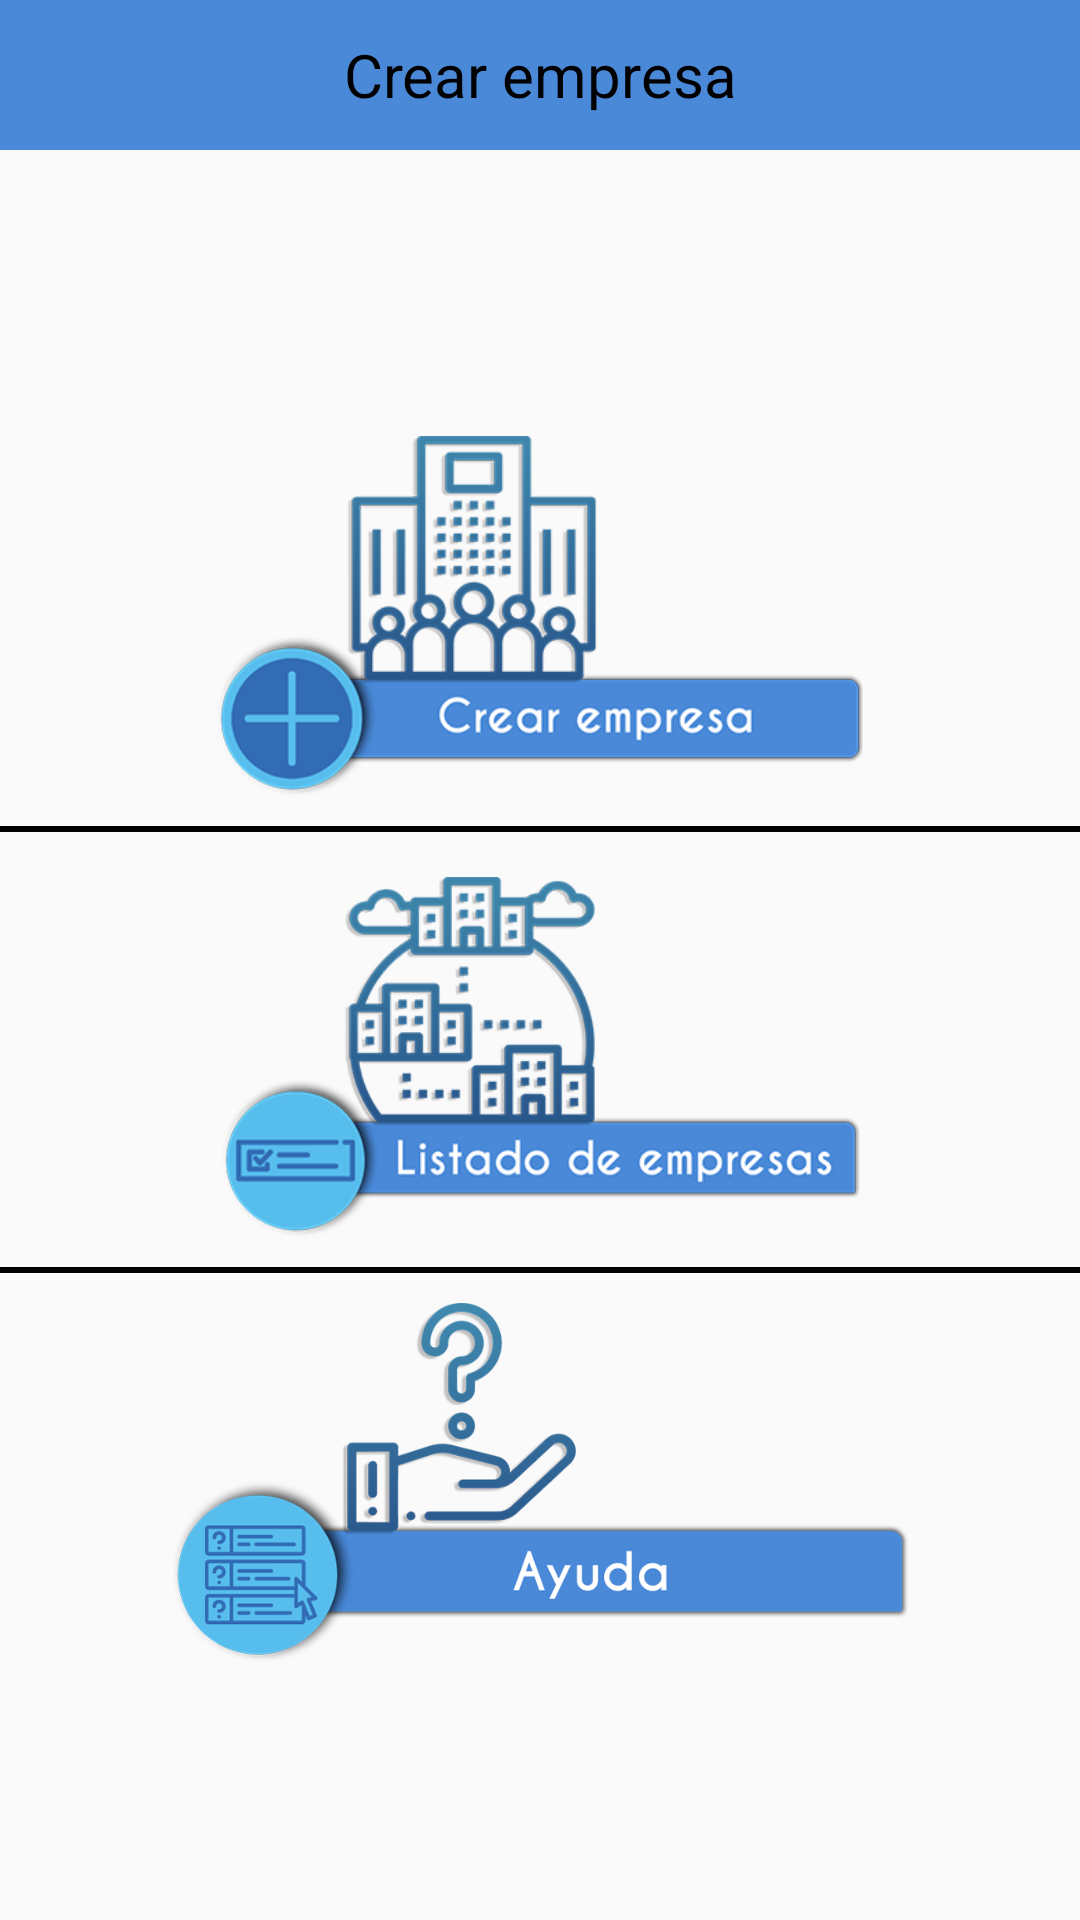

Write the Android layout XML for this screen, with the resource values it uses.
<!-- AndroidManifest.xml: application theme AppTheme -->
<!-- res/layout/activity_company_main.xml -->
<?xml version="1.0" encoding="utf-8"?>
<LinearLayout xmlns:android="http://schemas.android.com/apk/res/android"
    android:layout_width="match_parent"
    android:layout_height="match_parent"
    android:orientation="vertical">

    <TextView
        android:layout_width="match_parent"
        android:layout_height="50dp"
        android:background="#4989d8"
        android:gravity="center"
        android:text="@string/create_company"
        android:textColor="@android:color/black"
        android:textSize="20sp" />

    <LinearLayout
        android:layout_width="match_parent"
        android:layout_height="match_parent"
        android:layout_gravity="center"
        android:gravity="center"
        android:orientation="vertical">

        <ImageView
            android:id="@+id/companiesAdd"
            android:layout_width="wrap_content"
            android:layout_height="120dp"
            android:layout_marginTop="10dp"
            android:scaleType="centerInside"
            android:src="@drawable/plus" />

        <View
            android:layout_width="match_parent"
            android:layout_height="2dp"
            android:layout_marginBottom="10dp"
            android:layout_marginTop="10dp"
            android:background="@android:color/black" />

        <ImageView
            android:id="@+id/companiesList"
            android:layout_width="wrap_content"
            android:layout_height="120dp"
            android:layout_marginTop="5dp"
            android:scaleType="centerInside"
            android:src="@drawable/tasks" />

        <View
            android:layout_width="match_parent"
            android:layout_height="2dp"
            android:layout_marginBottom="10dp"
            android:layout_marginTop="10dp"
            android:background="@android:color/black" />

        <ImageView
            android:id="@+id/helpButton"
            android:layout_width="wrap_content"
            android:layout_height="120dp"
            android:layout_gravity="center"
            android:src="@drawable/ayuda" />

    </LinearLayout>

</LinearLayout>
<!-- resources referenced by this layout -->
<resources>
  <!-- drawable ayuda: png bitmap (drawable-hdpi, 33824 bytes) -->
  <!-- drawable plus: png bitmap (drawable, 49311 bytes) -->
  <!-- drawable tasks: png bitmap (drawable, 56366 bytes) -->
  <string name="create_company">Crear empresa</string>
  <style name="AppTheme" parent="Theme.AppCompat.Light.NoActionBar">
          
          <item name="colorPrimary">#4989d8</item>
          <item name="colorPrimaryDark">#4989d8</item>
          <item name="colorAccent">#4989d8</item>
      </style>
</resources>
